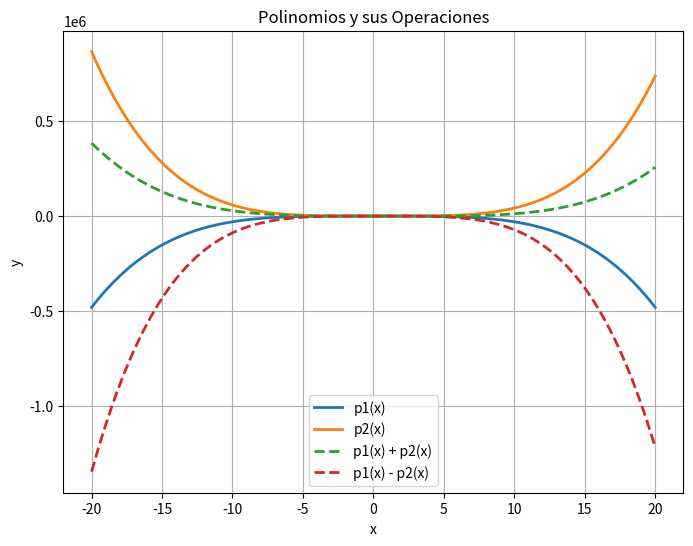
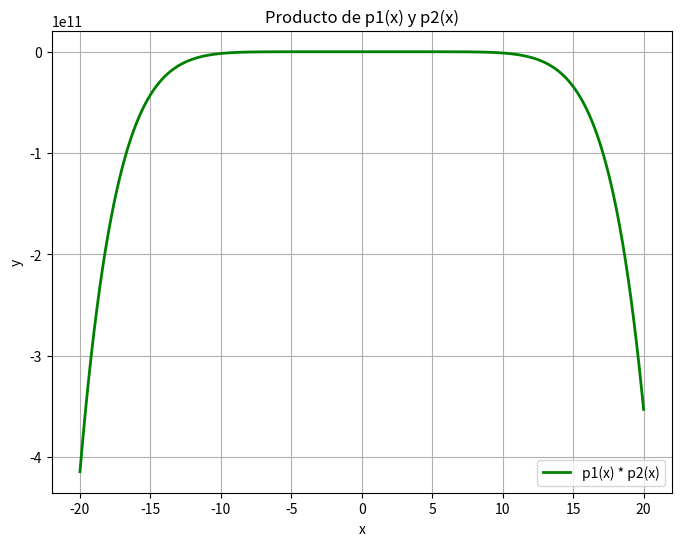

Python code for these plots, in order:
import numpy as np
import matplotlib.pyplot as plt
from itertools import zip_longest

class Polynomial:
    def __init__(self, *coefficients):
        self.coefficients = list(coefficients)

    def __repr__(self):
        return "Polynomial" + str(self.coefficients)

    def __call__(self, x):
        res = 0
        for i, coeff in enumerate(self.coefficients):
            res += coeff * (x ** (len(self.coefficients) - 1 - i))
        return res

    def __add__(self, other):
        max_len = max(len(self.coefficients), len(other.coefficients))
        padded_self = self.coefficients + [0] * (max_len - len(self.coefficients))
        padded_other = other.coefficients + [0] * (max_len - len(other.coefficients))
        result_coeffs = [a + b for a, b in zip(padded_self, padded_other)]
        return Polynomial(*result_coeffs)

    def __sub__(self, other):
        max_len = max(len(self.coefficients), len(other.coefficients))
        padded_self = self.coefficients + [0] * (max_len - len(self.coefficients))
        padded_other = other.coefficients + [0] * (max_len - len(other.coefficients))
        result_coeffs = [a - b for a, b in zip(padded_self, padded_other)]
        return Polynomial(*result_coeffs)

    def __mul__(self, other):
        result_coeffs = [0] * (len(self.coefficients) + len(other.coefficients) - 1)
        for i, a in enumerate(self.coefficients):
            for j, b in enumerate(other.coefficients):
                result_coeffs[i + j] += a * b
        return Polynomial(*result_coeffs)

    def __str__(self):
        terms = []
        for i, coeff in enumerate(self.coefficients):
            degree = len(self.coefficients) - 1 - i
            if coeff != 0:
                sign = '+' if coeff > 0 and i != 0 else ''
                term = f"{sign}{coeff}" if abs(coeff) != 1 or degree == 0 else sign
                term += 'x' if degree != 0 else ''
                term += f"^{degree}" if degree > 1 else ''
                terms.append(term)
        return ' '.join(terms)

# Definir los polinomios de entrada
p1 = Polynomial(-3, 0, 0,2, -7)
p2 = Polynomial(5, -8, 0, 0, 10)

# Realizar las operaciones
sum_result = p1 + p2
sub_result = p1 - p2
mul_result = p1 * p2

# Imprimir los resultados
print("p1(x) =", p1)
print("p2(x) =", p2)
print("p1(x) + p2(x) =", sum_result)
print("p1(x) - p2(x) =", sub_result)
print("p1(x) * p2(x) =", mul_result)

# Graficar los polinomios y sus operaciones en el intervalo [-20, 20]
import numpy as np
import matplotlib.pyplot as plt

x = np.linspace(-20, 20, 400)
y_p1 = p1(x)
y_p2 = p2(x)
y_sum = sum_result(x)
y_sub = sub_result(x)

plt.figure(figsize=(8, 6))
plt.plot(x, y_p1, label='p1(x)', linewidth=2)
plt.plot(x, y_p2, label='p2(x)', linewidth=2)
plt.plot(x, y_sum, label='p1(x) + p2(x)', linestyle='dashed', linewidth=2)
plt.plot(x, y_sub, label='p1(x) - p2(x)', linestyle='dashed', linewidth=2)
plt.xlabel('x')
plt.ylabel('y')
plt.title('Polinomios y sus Operaciones')
plt.legend()
plt.grid(True)
plt.show()
# Graficar el producto de los polinomios en una gráfica diferente
y_mul = mul_result(x)

plt.figure(figsize=(8, 6))
plt.plot(x, y_mul, label='p1(x) * p2(x)', color='green', linewidth=2)
plt.xlabel('x')
plt.ylabel('y')
plt.title('Producto de p1(x) y p2(x)')
plt.legend()
plt.grid(True)
plt.show()